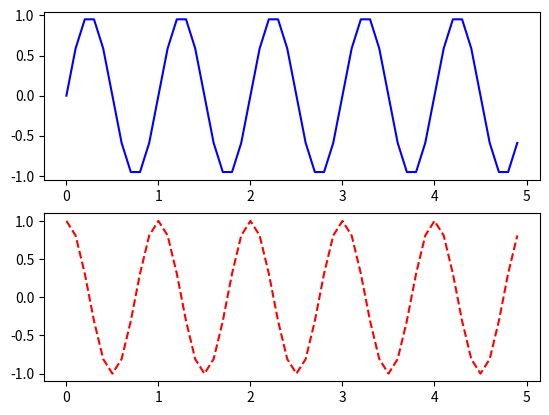

Source code (Python):
import matplotlib.pyplot as plt
import numpy as np

class LineSet():
    def __init__(self):
        self.x = np.arange(0,5,0.1)
        self.y1 = np.sin(2*np.pi*self.x)
        self.y2 = np.cos(2*np.pi*self.x)
        plt.subplot(211);plt.plot(self.x,self.y1,'b-')
        plt.subplot(212);plt.plot(self.x,self.y2,'r--')
if __name__ == "__main__":
    l1 = LineSet()
    plt.show()
        
